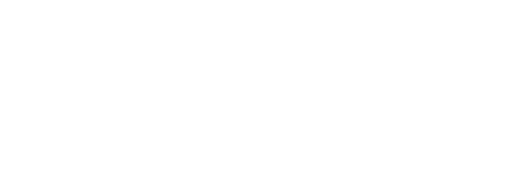
t = 0.00 s
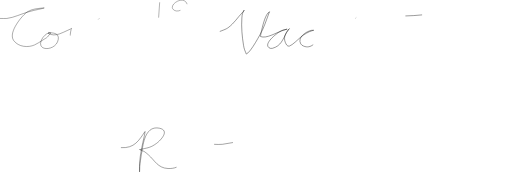
t = 1.00 s
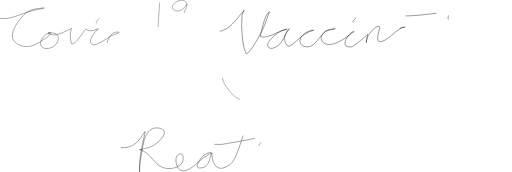
t = 1.47 s
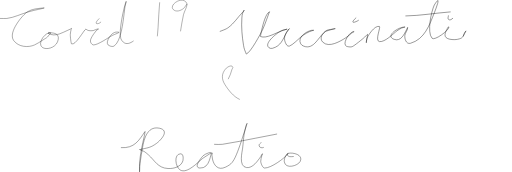
t = 1.94 s
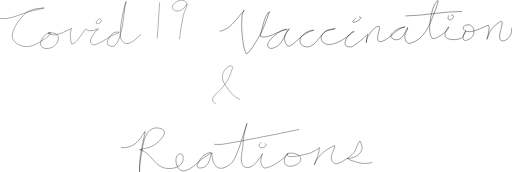
t = 2.42 s
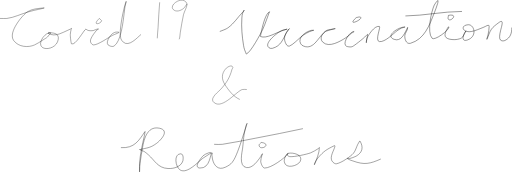
t = 3.00 s

The animated SVG that drew these frames (rendered in a browser with its animation timeline set to each time). Animation: 2 CSS @keyframes rules; one cycle of 3.00 s.

<!--?xml version="1.0" encoding="UTF-8" standalone="no"?-->
<svg class="my-svg" xmlns:dc="http://purl.org/dc/elements/1.1/" xmlns:cc="http://creativecommons.org/ns#" xmlns:rdf="http://www.w3.org/1999/02/22-rdf-syntax-ns#" xmlns:svg="http://www.w3.org/2000/svg" xmlns="http://www.w3.org/2000/svg" xmlns:sodipodi="http://sodipodi.sourceforge.net/DTD/sodipodi-0.dtd" xmlns:inkscape="http://www.inkscape.org/namespaces/inkscape" width="193.65771mm" height="65.031502mm" viewBox="0 0 193.65771 65.031502" version="1.1" id="svg432" sodipodi:docname="5.svg" inkscape:version="1.0.2 (e86c8708, 2021-01-15)" style="">
  <defs id="defs426">
    <inkscape:path-effect effect="skeletal" id="path-effect440" is_visible="true" lpeversion="1" pattern="M 0,5 C 0,2.24 2.24,0 5,0 7.76,0 10,2.24 10,5 10,7.76 7.76,10 5,10 2.24,10 0,7.76 0,5 Z" copytype="single_stretched" prop_scale="1" scale_y_rel="false" spacing="0" normal_offset="0" tang_offset="0" prop_units="false" vertical_pattern="false" hide_knot="false" fuse_tolerance="0"></inkscape:path-effect>
    <inkscape:path-effect effect="bspline" id="path-effect438" is_visible="true" lpeversion="1" weight="33.333333" steps="2" helper_size="0" apply_no_weight="true" apply_with_weight="true" only_selected="false"></inkscape:path-effect>
  </defs>
  <sodipodi:namedview id="base" pagecolor="#ffffff" bordercolor="#666666" borderopacity="1.0" inkscape:pageopacity="0.0" inkscape:pageshadow="2" inkscape:zoom="0.35" inkscape:cx="43.049019" inkscape:cy="493.36528" inkscape:document-units="mm" inkscape:current-layer="layer1" inkscape:document-rotation="0" showgrid="false" inkscape:window-width="1252" inkscape:window-height="704" inkscape:window-x="19" inkscape:window-y="23" inkscape:window-maximized="0"></sodipodi:namedview>
  <metadata id="metadata429">
    <rdf:rdf>
      <cc:work rdf:about="">
        <dc:format>image/svg+xml</dc:format>
        <dc:type rdf:resource="http://purl.org/dc/dcmitype/StillImage"></dc:type>
        <dc:title></dc:title>
      </cc:work>
    </rdf:rdf>
  </metadata>
  <g inkscape:label="Layer 1" inkscape:groupmode="layer" id="layer1" transform="translate(-5.6678442,-8.7730755)">
    <path style="fill:none;stroke:#000000;stroke-width:0.124601px;stroke-linecap:butt;stroke-linejoin:miter;stroke-opacity:1" d="m 5.6732585,15.74299 c 0.8584731,-0.07489 1.725431,0.106991 2.5828435,0 2.756102,-0.343918 5.497704,-1.759515 8.204328,-2.502551 3.149182,-0.86453 2.660449,-0.644436 5.165687,-1.251275 0.185616,-0.04496 1.443287,-0.328853 0.303865,-0.208546 -1.965771,0.207558 -4.102844,0.313246 -5.925348,1.459821 -1.621343,1.020019 -7.4521122,7.705976 -5.165688,10.844382 1.843369,2.530258 5.558175,2.740063 7.900463,1.668368 1.097703,-0.502245 2.143625,-1.200645 3.190573,-1.876915 1.831846,-1.183266 1.497982,-0.804894 2.278978,-1.87691 0.202577,-0.278061 0.892002,-0.785409 0.607728,-0.834184 -2.186151,-0.375096 -5.803722,4.810481 -2.43091,5.839283 1.730315,0.527795 4.884473,-0.56218 5.317619,-3.336733 0.353893,-2.266902 -1.64035,-2.386993 -2.734777,-2.50255 -1.734626,-0.183153 -0.325101,-0.19397 -0.911592,0.208547 -0.0453,0.03109 -0.198953,-0.02582 -0.151931,0 1.438661,0.789896 2.727562,0.716511 4.254095,0.208545 0.980669,-0.326325 1.92604,-0.827428 2.886709,-1.251276 0.457402,-0.201806 0.915863,-0.400264 1.367388,-0.625637 0.106425,-0.05313 0.223787,-0.318459 0.303862,-0.208546 0.08008,0.109915 -0.122134,0.267129 -0.151931,0.417093 -0.122853,0.618316 -0.279323,1.236898 -0.303863,1.876912 -0.03266,0.851735 0.304809,3.46238 0.455794,3.545278 1.482741,0.814099 4.685273,-5.271896 5.469552,-5.630737 0.06795,-0.03109 0.0861,0.169821 0.151933,0.208547 0.294402,0.173187 0.593484,0.365721 0.91159,0.41709 0.553269,0.08935 1.117576,0.08444 1.671253,0 0.08317,-0.01268 1.766453,-0.768845 1.975115,-0.625637 0.202577,0.139032 -0.434832,0.216281 -0.607726,0.417093 -0.499905,0.580614 -2.430913,2.890525 -2.430913,4.170916 0,0.623202 0.678033,1.422024 1.063524,1.459821 1.589398,0.155832 5.965686,-2.918003 7.140802,-3.54528 0.641996,-0.342695 1.317637,-0.552162 1.975114,-0.834182 0.216182,-0.09273 0.83247,-0.378532 0.60773,-0.417093 -0.977557,-0.167728 -1.434011,-0.07998 -2.278977,0.417093 -1.038722,0.611046 -3.52068,4.16416 -1.063528,4.796553 0.497767,0.128108 1.061637,0.297586 1.519319,0 2.602093,-1.691855 3.381525,-8.986154 3.798304,-12.304204 0.10468,-0.833393 0.161157,-1.679857 0.303862,-2.502549 0.111283,-0.641546 0.317739,-1.245246 0.455795,-1.876913 0.01455,-0.066586 0.02512,-0.2689023 0,-0.2085461 -0.811355,1.9489581 -3.011201,11.7431241 -1.975113,14.1811161 0.216527,0.509506 0.54561,0.942134 0.911593,1.251275 2.17829,1.83999 5.149144,-1.61459 6.685006,-2.919641" id="path559" class="dUPYJKcX_0"></path>
    <path style="fill:none;stroke:#000000;stroke-width:0.11492px;stroke-linecap:butt;stroke-linejoin:miter;stroke-opacity:1" d="m 66.064725,9.6278066 c -0.294475,3.1506744 -0.424141,6.3416894 -0.60093,9.5084554 -0.07684,1.376368 -0.300464,2.749788 -0.300464,4.12631" id="path613" class="dUPYJKcX_1"></path>
    <path style="fill:none;stroke:#000000;stroke-width:0.11492px;stroke-linecap:butt;stroke-linejoin:miter;stroke-opacity:1" d="m 76.430789,10.345426 c -1.142359,-3.5832033 -7.054329,0.06682 -5.258147,1.973452 1.07757,1.143831 2.880379,0.489155 3.906056,-0.358809 0.291138,-0.240697 0.500768,-0.598016 0.751165,-0.897024 0.200302,-0.239206 0.636066,-1.053296 0.600926,-0.717619 -0.14764,1.410491 -1.010054,2.585387 -1.352091,3.946906 -0.535819,2.132872 -0.781116,4.460702 -1.201863,6.637978 -0.109412,0.566163 -0.156873,2.340188 -0.450699,2.691072" id="path615" class="dUPYJKcX_2"></path>
    <path style="fill:none;stroke:#000000;stroke-width:0.149287px;stroke-linecap:butt;stroke-linejoin:miter;stroke-opacity:1" d="m 88.802984,20.664895 c 2.28128,-0.905879 2.713509,-0.863912 4.709021,-2.76238 0.949853,-0.903659 1.705284,-1.989322 2.568557,-2.974872 0.563758,-0.643609 1.168322,-1.252302 1.712372,-1.912417 0.101027,-0.122579 0.285394,-0.566642 0.214046,-0.424982 -0.592114,1.175621 -0.733519,1.270009 -0.856186,2.974873 -0.244411,3.396874 0.07898,7.057643 0.64214,10.41205 0.191939,1.14327 0.424656,1.762801 0.856184,2.762381 0.06285,0.145576 0.06269,0.475067 0.214046,0.424982 1.631556,-0.539898 5.519786,-7.89914 6.207346,-9.349597 0.58674,-1.237756 1.00962,-2.545797 1.49833,-3.824835 0.29617,-0.775156 0.55639,-1.563612 0.85618,-2.337399 0.0573,-0.147826 0.3654,-0.475066 0.21405,-0.424983 -1.66059,0.549507 -2.83158,6.262637 -3.2107,7.862163 -0.0994,0.41939 -0.15267,0.84843 -0.21405,1.274943 -0.0101,0.07012 -0.0662,0.186186 0,0.212492 2.22565,0.883787 5.81196,-1.392553 7.91972,-2.124908 0.63887,-0.221982 1.27809,-0.444389 1.92642,-0.637473 0.0683,-0.02035 0.28326,-0.01718 0.21405,0 -1.46313,0.363123 -1.30983,0.03911 -2.99665,1.062453 -0.97018,0.588576 -5.99212,4.356947 -3.85284,5.949744 0.3472,0.258507 0.86611,0.327803 1.28428,0.212492 3.27128,-0.902086 3.87807,-3.317449 5.35116,-5.949743 0.24986,-0.446491 0.55713,-0.859321 0.85618,-1.274946 0.0587,-0.08151 0.2854,-0.283321 0.21405,-0.212491 -1.44508,1.43458 -2.39621,3.351273 -1.49832,5.312271 0.1923,0.419997 0.66363,1.593647 1.49832,1.274945 1.32117,-0.504449 3.09897,-2.378204 4.06688,-3.187363 1.5371,-1.284984 2.99179,-2.214596 4.92307,-2.76238 0.0686,-0.01945 0.2854,0 0.21405,0 -0.2854,0 -0.57634,-0.05557 -0.85619,0 -1.98831,0.394771 -5.42923,2.620286 -4.06688,5.099779 0.21877,0.398157 0.64852,0.675528 1.07023,0.849964 4.03464,1.668881 5.76753,-3.987843 8.34781,-5.524763 0.58042,-0.345716 1.28036,-0.437043 1.92642,-0.637471 0.49579,-0.153807 0.99441,-0.299918 1.49832,-0.424982 0.0692,-0.01718 0.28401,-0.01389 0.21405,0 -0.63735,0.126543 -2.82461,0.412015 -3.21069,0.637473 -1.44754,0.845301 -3.01837,2.953316 -1.49832,4.462307 2.34187,2.32486 6.76736,-0.423804 8.7759,-1.699927 0.76958,-0.48896 1.42199,-1.139518 2.14046,-1.699926 0.28051,-0.218803 1.21293,-0.637474 0.85619,-0.637474 -1.65432,0 -5.09371,5.28404 -2.35452,5.737254 0.56303,0.09316 1.1804,0.205377 1.71237,0 0.76562,-0.295574 4.03449,-2.999858 4.49498,-3.399854 0.10346,-0.08987 1.28428,-1.279697 1.28428,-1.274944 0,1.283393 -0.26516,1.630058 -0.42809,2.76238 -0.0202,0.140238 -0.0234,0.564714 0,0.424982 0.0946,-0.563282 -0.024,-1.18006 0.21404,-1.699927 0.46597,-1.017681 2.75787,-4.849703 4.70902,-4.462307 0.65412,0.129874 -1.81611,5.479693 0,5.737252 2.1328,0.302471 5.27094,-3.052166 6.63544,-4.037325 0.54436,-0.393024 1.10122,-0.782436 1.71237,-1.062456 0.40972,-0.187724 1.73552,-0.424981 1.28428,-0.424981 -2.49056,0 -7.58523,3.427378 -4.06688,4.674799 2.57179,0.911823 3.76989,-1.88093 4.70902,-3.612344 0.15127,-0.2789 0.42809,-1.166727 0.42809,-0.849964 0,1.052968 -0.93867,1.930036 -1.07023,2.974872 -0.13661,1.084934 0.41216,3.475295 2.14046,2.974871 5.36191,-1.552522 7.15757,-6.873341 8.98995,-11.474504 0.4729,-1.187478 0.93092,-2.384565 1.28428,-3.612345 0.098,-0.3405253 0.23217,-1.3313463 0,-1.0624543 -0.46433,0.537784 -0.98904,1.0551133 -1.28428,1.6999283 -1.1252,2.457453 -2.8369,10.17737 -0.85619,12.536958 0.90309,1.075824 6.4214,-2.930757 6.4214,-4.249817 0,-0.15838 -0.35246,0.07304 -0.42809,0.212491 -0.43975,0.810733 -0.91776,1.641625 -1.07024,2.549891 -0.37126,2.211373 3.61391,2.141292 4.70902,1.912417 2.19551,-0.458854 2.00558,-0.958615 2.99665,-2.762382 0.0764,-0.139041 0.32687,-0.536973 0.21405,-0.42498 -0.98591,0.978735 -2.15213,4.421838 0.64214,3.399852 3.79624,-1.388453 2.46166,-5.876707 0.21404,-5.737251 -3.21323,0.199367 -2.13676,3.186672 1.28428,2.549888 1.48596,-0.276591 2.86735,-0.955146 4.28093,-1.487435 1.18744,-0.447137 2.35451,-1.428193 2.35451,-0.424981 0,1.071856 -0.23495,2.132795 -0.42809,3.187362 -0.0929,0.507335 -0.30211,0.98718 -0.4281,1.487436 -0.0173,0.06872 -0.0303,0.27658 0,0.212491 0.59843,-1.262397 0.91448,-2.676293 1.71237,-3.824835 0.65942,-0.949192 1.65175,-1.629505 2.56856,-2.3374 3.79681,-2.93161 -1.03005,5.428873 1.07024,6.587217 0.43659,0.240788 1.05161,0.221734 1.49832,0 2.09585,-1.040311 2.56855,-2.797813 2.56855,-4.88729" id="path627" class="dUPYJKcX_3"></path>
    <path style="fill:none;stroke:#000000;stroke-width:0.149287px;stroke-linecap:butt;stroke-linejoin:miter;stroke-opacity:1" d="m 159.0102,14.789574 c 7.15383,-0.09983 14.26139,-1.699927 21.40464,-1.699927" id="path629" class="dUPYJKcX_4"></path>
    <path style="fill:none;stroke:#000000;stroke-width:0.135064px;stroke-linecap:butt;stroke-linejoin:miter;stroke-opacity:1" d="m 51.398289,64.601747 c 5.191963,0.326598 6.829061,-2.790384 9.125597,-6.103116 0.03556,-0.0513 0.0086,0.120131 0,0.179503 -0.06063,0.419825 -0.111529,0.841651 -0.2074,1.256528 -0.810599,3.507835 -1.607748,7.006133 -1.866599,10.590688 -0.06038,0.83606 0,1.67537 0,2.51304 0,0.23933 0,0.95735 0,0.71802 0,-2.85113 0.572835,-5.804041 1.036999,-8.61616 0.463522,-2.808224 1.476933,-8.872306 6.429398,-7.898138 4.173439,0.820921 0.486322,4.628516 -1.036999,5.7441 -2.122983,1.554751 -3.028812,1.608528 -5.392399,2.154038 -0.275419,0.06359 -0.550091,0.131123 -0.829599,0.179504 -0.06779,0.0117 -0.266681,-0.0308 -0.2074,0 1.907285,0.990449 1.1285,0.0792 3.318399,1.974545 2.404535,2.081111 3.558294,5.036471 7.466397,5.205581 2.375941,0.10282 4.884333,-0.70473 5.599803,-2.87204 0.004,-0.0119 0.535722,-2.692549 -0.829607,-2.692549 -2.707903,0 -2.026508,4.958069 -0.207399,6.103099 2.663659,1.67664 7.031536,-3.26672 8.710798,-4.48757 0.794035,-0.577274 1.652562,-1.084771 2.488803,-1.615529 0.201002,-0.127578 0.79845,-0.206459 0.622199,-0.359008 -0.244422,-0.211548 -0.716056,-0.111116 -1.036998,0 -0.748568,0.259149 -1.503914,0.583606 -2.074004,1.077015 -0.0823,0.07123 -4.085449,4.477942 -1.244397,4.667082 4.013901,0.26723 3.917593,-5.744097 4.562799,-5.744097 0.345668,0 -0.02648,0.599221 0,0.89752 0.04273,0.480974 0.110537,0.960957 0.207399,1.436027 0.43718,2.14411 1.974732,4.53666 4.977598,3.05155 0.937615,-0.46371 1.889778,-1.01736 2.488803,-1.79504 0.961763,-1.2486 1.488884,-2.715956 2.073996,-4.12857 0.730707,-1.764141 1.26176,-3.585629 1.866597,-5.385101 0.501347,-1.49156 0.974518,-2.990118 1.451797,-4.487581 0.07579,-0.237822 0.334879,-0.93867 0.207407,-0.718016 -0.195539,0.338479 -0.326214,0.706444 -0.414799,1.077024 -1.045822,4.374888 -0.746412,3.839282 -1.244405,8.257146 -0.151747,1.346227 -1.645316,6.912878 1.451797,7.359648 2.41521,0.34837 4.33123,-2.70917 5.3924,-4.128584 0.25194,-0.336992 0.29428,-0.793194 0.6222,-1.077015 0.20156,-0.174448 -0.15487,0.475528 -0.2074,0.718007 -0.15499,0.715452 -0.45299,1.426872 -0.4148,2.154052 0.0404,0.76882 0.76539,2.51303 1.4518,2.51303 2.55468,0 7.35394,-3.57995 8.9182,-5.385089 0.2074,-0.239341 -0.69798,0.261863 -0.8296,0.538512 -0.37688,0.792167 -0.75594,1.664197 -0.6222,2.513037 0.45405,2.8818 5.15649,1.52869 6.0146,-0.17949 1.26958,-2.527272 -2.75491,-3.478303 -4.5628,-3.051563 -1.10085,0.259846 0.0786,1.21375 0.6222,1.256519 1.82387,0.143509 6.47282,-0.913616 7.8812,-1.436023 1.05757,-0.39228 1.95545,-1.051357 2.9036,-1.615528 0.16114,-0.09588 0.4148,-0.528243 0.4148,-0.359008 0,1.972012 -1.1361,4.565403 -1.8666,6.462113 -0.0438,0.11353 -0.0545,-0.24901 0,-0.359 0.36538,-0.73786 0.68007,-1.51697 1.2444,-2.15404 2.42244,-2.734701 3.19502,-3.170041 6.222,-4.667089 0.54106,-0.267591 0.0992,0.79786 0,1.077024 -0.4999,1.406155 -1.99354,3.839195 -0.4148,5.205585 0.32793,0.28383 0.78964,0.61723 1.2444,0.53852 1.95901,-0.3391 5.49091,-2.844414 6.4294,-3.949073 0.84428,-0.993786 1.08521,-2.28151 1.6592,-3.410568 0.18678,-0.367384 0.39211,-0.728517 0.6222,-1.077015 0.0485,-0.07347 0.16367,-0.255189 0.2074,-0.179504 1.29122,2.235095 1.11178,4.264928 -1.4518,5.744102 -0.74779,0.431468 -1.63619,0.651548 -2.4888,0.897518 -0.26234,0.0757 -1.02514,-0.16923 -0.8296,0 0.54655,0.47303 1.36164,0.63792 2.07399,0.89752 4.46147,1.62584 6.43726,1.07362 10.57741,-0.71801" id="path284" class="dUPYJKcX_5"></path>
    <path style="fill:none;stroke:#000000;stroke-width:0.135064px;stroke-linecap:butt;stroke-linejoin:miter;stroke-opacity:1" d="m 86.656278,63.345219 c 1.036998,0 2.088845,0.151321 3.111002,0 4.250102,-0.629205 8.440563,-1.530527 12.6514,-2.333542 5.94388,-1.133515 11.92266,-2.310489 17.83639,-3.590062" id="path286" class="dUPYJKcX_6"></path>
    <path style="fill:none;stroke:#000000;stroke-width:0.11492px;stroke-linecap:butt;stroke-linejoin:miter;stroke-opacity:1" d="m 43.229337,15.72757 c -2.975817,2.900567 0.557252,2.129948 0.901399,0.897024 0.02698,-0.09669 -0.558243,-0.58968 -0.901399,-0.897024 z" id="path288" class="dUPYJKcX_7"></path>
    <path style="fill:none;stroke:#000000;stroke-width:0.149287px;stroke-linecap:butt;stroke-linejoin:miter;stroke-opacity:1" d="m 140.38817,15.427048 c -4.10945,3.851666 3.33027,0.307119 1.49833,-0.212493 -0.4851,-0.137592 -0.99889,0.141662 -1.49833,0.212493 z" id="path290" class="dUPYJKcX_8"></path>
    <path style="fill:none;stroke:#000000;stroke-width:0.149287px;stroke-linecap:butt;stroke-linejoin:miter;stroke-opacity:1" d="m 175.27773,14.577083 c 0,0.495812 -0.32503,1.110987 0,1.487436 0.9339,1.081631 3.9482,-2.271337 0,-1.487436 z" id="path292" class="dUPYJKcX_9"></path>
    <path style="fill:none;stroke:#000000;stroke-width:0.135064px;stroke-linecap:butt;stroke-linejoin:miter;stroke-opacity:1" d="m 104.49267,62.627212 c -0.27653,0.359 -0.87473,0.647312 -0.82959,1.077015 0.25379,2.416219 5.2239,-0.46745 0.82959,-1.077015 z" id="path294" class="dUPYJKcX_10"></path>
    <path style="fill:none;stroke:#000000;stroke-width:0.113158px;stroke-linecap:butt;stroke-linejoin:miter;stroke-opacity:1" d="m 96.374335,46.390306 c -2.43893,-1.09499 -4.27663,-3.50409 -5.64508,-5.66618 -1.33053,-2.10218 -1.27936,-4.14785 0.33207,-5.98096 0.37754,-0.42948 2.09406,-1.69594 2.6565,-0.62957 0.15654,0.29678 -0.24717,0.62245 -0.33206,0.94436 -0.80961,3.06997 -2.07525,5.16433 -4.31682,7.5549 -0.93048,0.99233 -1.95463,1.63543 -2.65651,2.83308 -0.50933,0.8691 -0.51485,1.56124 0.33206,2.20352 3.19345,2.42184 8.64069,-4.66019 10.62603,-5.0366 0.440008,-0.0834 1.161638,0 1.660318,0" id="path308" class="dUPYJKcX_11"></path>
  </g>
<style data-made-with="vivus-instant">.dUPYJKcX_0{stroke-dasharray:174 176;stroke-dashoffset:175;animation:dUPYJKcX_draw 2000ms linear 0ms forwards;}.dUPYJKcX_1{stroke-dasharray:14 16;stroke-dashoffset:15;animation:dUPYJKcX_draw 2000ms linear 90ms forwards;}.dUPYJKcX_2{stroke-dasharray:29 31;stroke-dashoffset:30;animation:dUPYJKcX_draw 2000ms linear 181ms forwards;}.dUPYJKcX_3{stroke-dasharray:342 344;stroke-dashoffset:343;animation:dUPYJKcX_draw 2000ms linear 272ms forwards;}.dUPYJKcX_4{stroke-dasharray:22 24;stroke-dashoffset:23;animation:dUPYJKcX_draw 2000ms linear 363ms forwards;}.dUPYJKcX_5{stroke-dasharray:291 293;stroke-dashoffset:292;animation:dUPYJKcX_draw 2000ms linear 454ms forwards;}.dUPYJKcX_6{stroke-dasharray:35 37;stroke-dashoffset:36;animation:dUPYJKcX_draw 2000ms linear 545ms forwards;}.dUPYJKcX_7{stroke-dasharray:7 9;stroke-dashoffset:8;animation:dUPYJKcX_draw 2000ms linear 636ms forwards;}.dUPYJKcX_8{stroke-dasharray:8 10;stroke-dashoffset:9;animation:dUPYJKcX_draw 2000ms linear 727ms forwards;}.dUPYJKcX_9{stroke-dasharray:7 9;stroke-dashoffset:8;animation:dUPYJKcX_draw 2000ms linear 818ms forwards;}.dUPYJKcX_10{stroke-dasharray:8 10;stroke-dashoffset:9;animation:dUPYJKcX_draw 2000ms linear 909ms forwards;}.dUPYJKcX_11{stroke-dasharray:49 51;stroke-dashoffset:50;animation:dUPYJKcX_draw 2000ms linear 1000ms forwards;}@keyframes dUPYJKcX_draw{100%{stroke-dashoffset:0;}}@keyframes dUPYJKcX_fade{0%{stroke-opacity:1;}94.44444444444444%{stroke-opacity:1;}100%{stroke-opacity:0;}}</style></svg>
